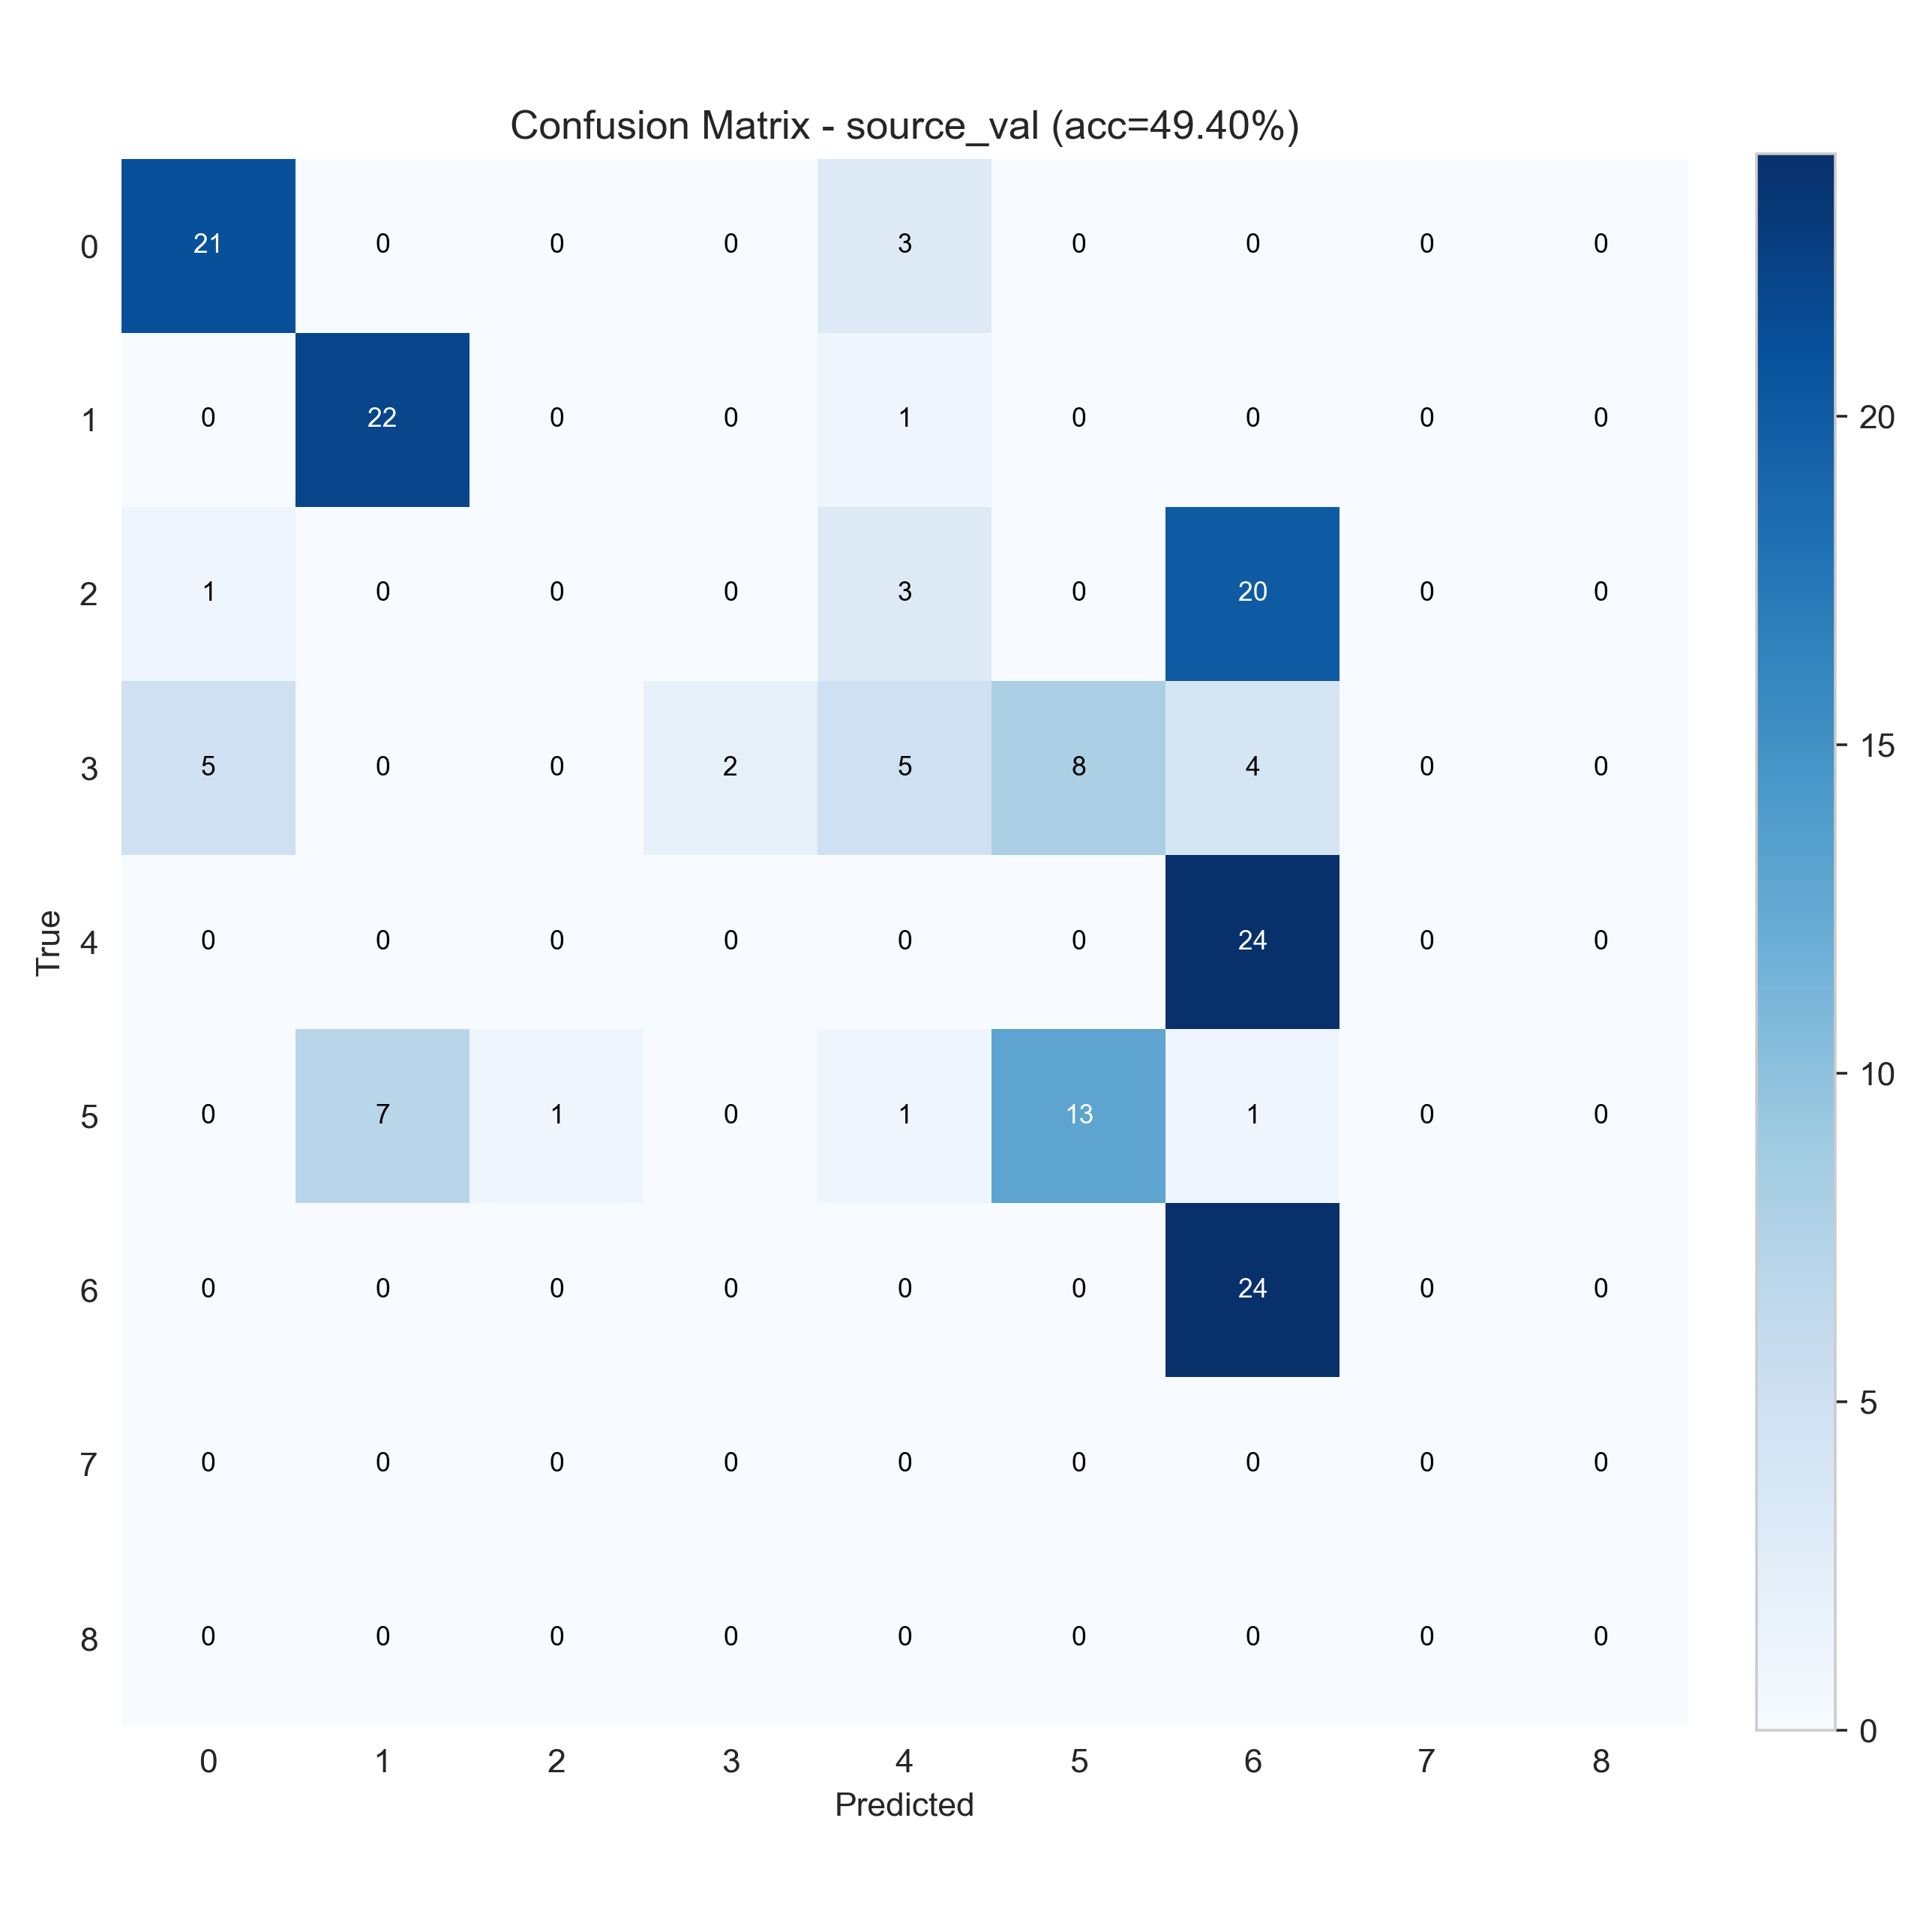

The table this chart was drawn from, first rows:
21, 0, 0, 0, 3, 0, 0, 0, 0
0, 22, 0, 0, 1, 0, 0, 0, 0
1, 0, 0, 0, 3, 0, 20, 0, 0
5, 0, 0, 2, 5, 8, 4, 0, 0
0, 0, 0, 0, 0, 0, 24, 0, 0
0, 7, 1, 0, 1, 13, 1, 0, 0
0, 0, 0, 0, 0, 0, 24, 0, 0
0, 0, 0, 0, 0, 0, 0, 0, 0
0, 0, 0, 0, 0, 0, 0, 0, 0
